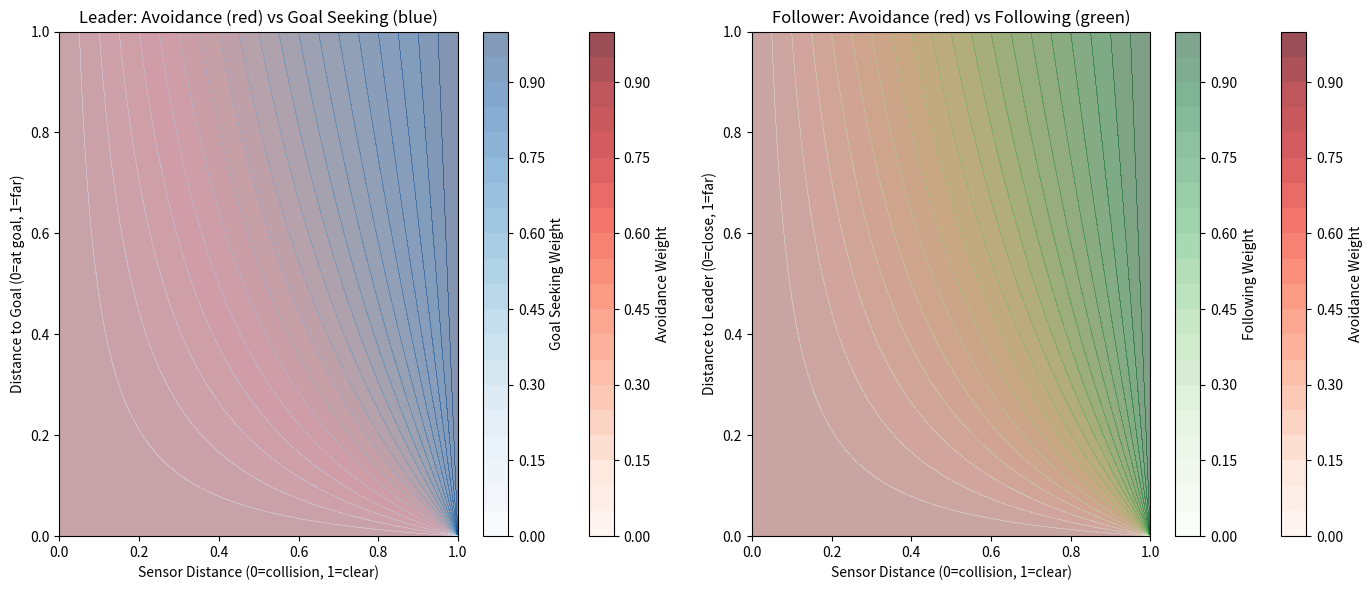

Write Python code to recreate this figure.
import numpy as np
import matplotlib.pyplot as plt

# Simulate normalized sensor distance (0=collision, 1=clear)
sensor_dist = np.linspace(0, 1, 200)

# Simulate normalized distance to goal/leader (0=at goal/leader, 1=far away)
dist_to_goal = np.linspace(0, 1, 200)

# Fuzzy blending weights for leader
def leader_weights(sensor_dist, dist_to_goal):
    # Avoidance weight increases as obstacle is closer
    w_avoid = 1 - sensor_dist
    # Goal seeking weight increases as obstacle is farther and goal is farther
    w_goal = sensor_dist * dist_to_goal
    # Normalize
    total = w_avoid + w_goal
    return w_avoid/total, w_goal/total

# Fuzzy blending weights for follower
def follower_weights(sensor_dist, dist_to_leader):
    # Avoidance weight increases as obstacle is closer
    w_avoid = 1 - sensor_dist
    # Following/formation weight increases as obstacle is farther and leader is farther
    w_follow = sensor_dist * dist_to_leader
    # Normalize
    total = w_avoid + w_follow
    return w_avoid/total, w_follow/total

# Create meshgrid for 2D visualization
S, G = np.meshgrid(sensor_dist, dist_to_goal)

# Compute weights for leaders
W_avoid_leader, W_goal_leader = leader_weights(S, G)
# Compute weights for followers
W_avoid_follower, W_follow_follower = follower_weights(S, G)

fig, axs = plt.subplots(1, 2, figsize=(14, 6))

# Leader plot
c1 = axs[0].contourf(S, G, W_avoid_leader, levels=20, cmap='Reds', alpha=0.7)
c2 = axs[0].contourf(S, G, W_goal_leader, levels=20, cmap='Blues', alpha=0.5)
axs[0].set_title('Leader: Avoidance (red) vs Goal Seeking (blue)')
axs[0].set_xlabel('Sensor Distance (0=collision, 1=clear)')
axs[0].set_ylabel('Distance to Goal (0=at goal, 1=far)')
fig.colorbar(c1, ax=axs[0], label='Avoidance Weight')
fig.colorbar(c2, ax=axs[0], label='Goal Seeking Weight')

# Follower plot
c3 = axs[1].contourf(S, G, W_avoid_follower, levels=20, cmap='Reds', alpha=0.7)
c4 = axs[1].contourf(S, G, W_follow_follower, levels=20, cmap='Greens', alpha=0.5)
axs[1].set_title('Follower: Avoidance (red) vs Following (green)')
axs[1].set_xlabel('Sensor Distance (0=collision, 1=clear)')
axs[1].set_ylabel('Distance to Leader (0=close, 1=far)')
fig.colorbar(c3, ax=axs[1], label='Avoidance Weight')
fig.colorbar(c4, ax=axs[1], label='Following Weight')

plt.tight_layout()
plt.show()
